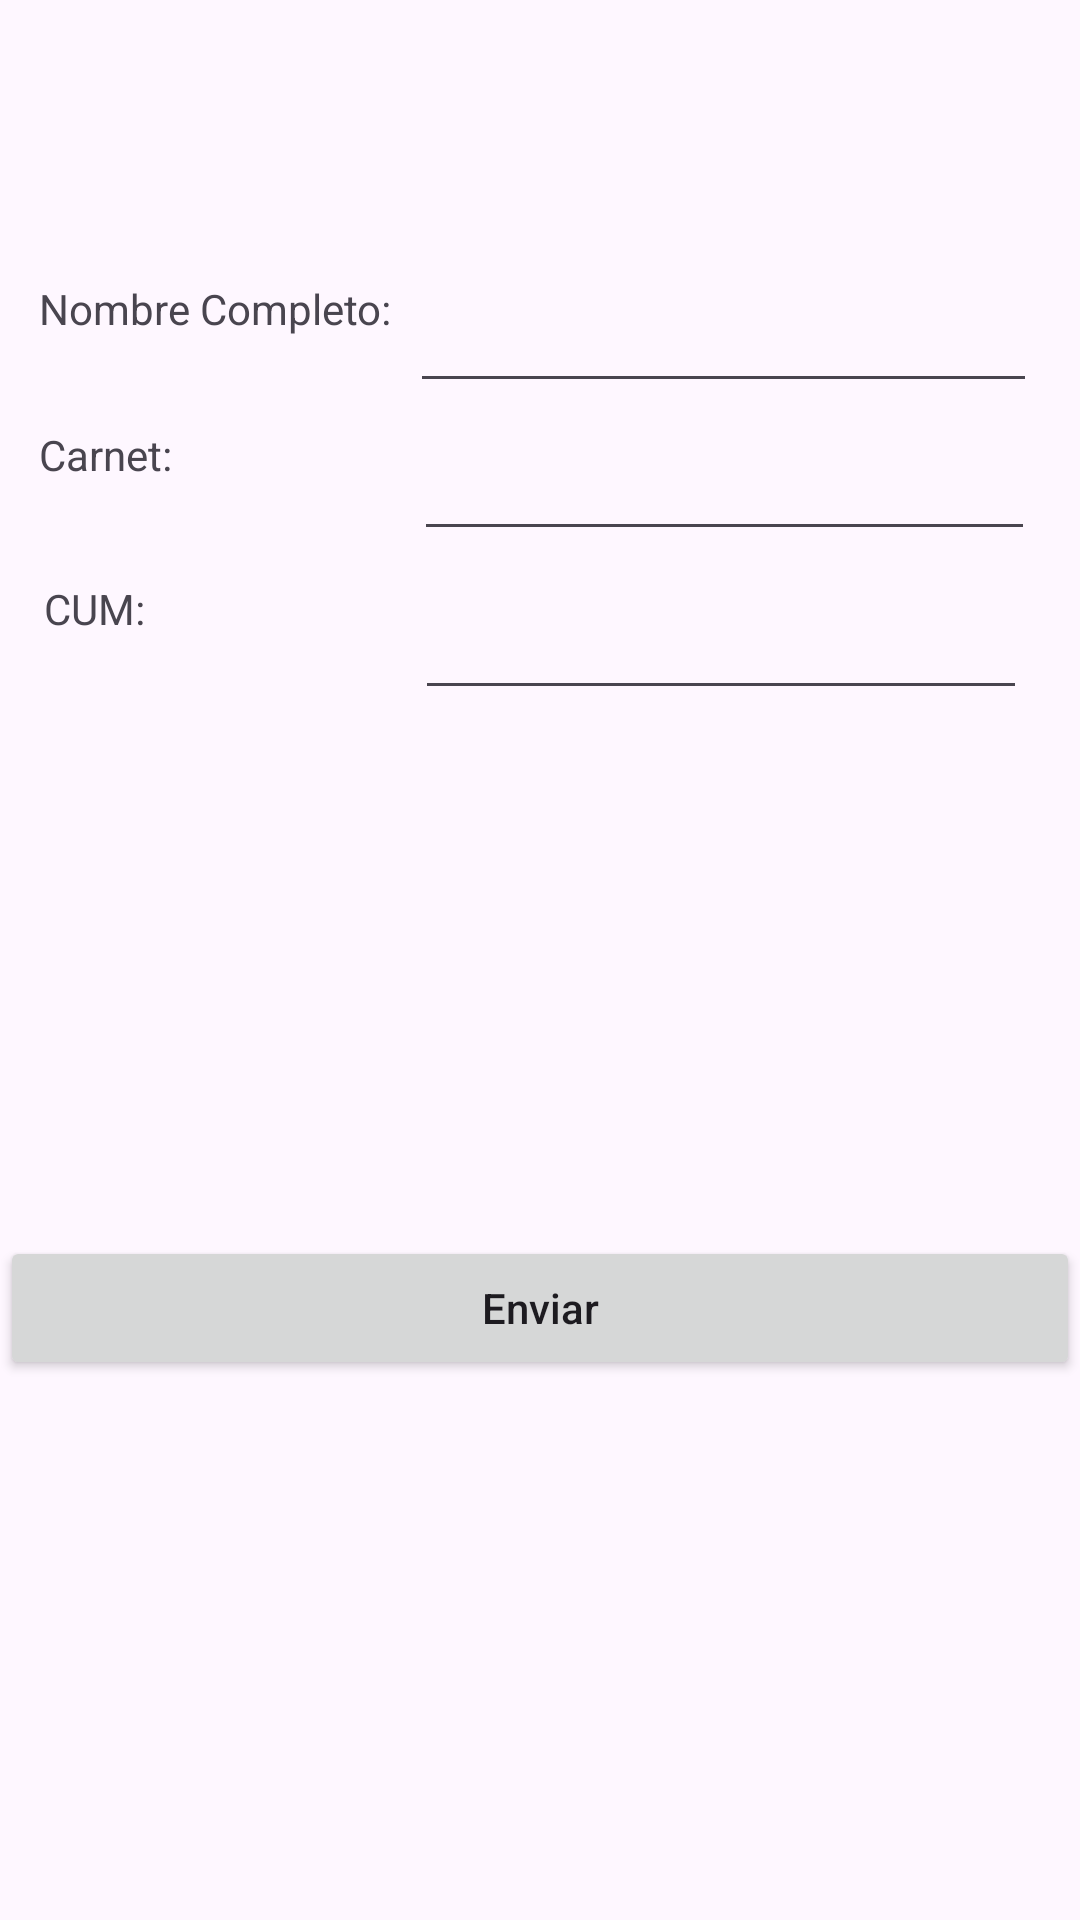

This screen was rendered from an Android layout file. Write that file and the resources it references.
<!-- AndroidManifest.xml: application theme Theme.MyApplicationCUMRepaso -->
<!-- res/layout/activity_main.xml -->
<?xml version="1.0" encoding="utf-8"?>
<androidx.constraintlayout.widget.ConstraintLayout xmlns:android="http://schemas.android.com/apk/res/android"
    xmlns:app="http://schemas.android.com/apk/res-auto"
    xmlns:tools="http://schemas.android.com/tools"
    android:layout_width="match_parent"
    android:layout_height="match_parent"
    tools:context=".MainActivity"
    android:orientation="vertical">


    <TextView
        android:id="@+id/LblNombre"
        android:layout_width="141dp"
        android:layout_height="45dp"
        android:text="@string/nombre"
        app:layout_constraintBottom_toBottomOf="parent"
        app:layout_constraintEnd_toEndOf="parent"
        app:layout_constraintHorizontal_bias="0.059"
        app:layout_constraintStart_toStartOf="parent"
        app:layout_constraintTop_toTopOf="parent"
        app:layout_constraintVertical_bias="0.157" />

    <EditText
        android:id="@+id/TxtNombre"
        android:layout_width="209dp"
        android:layout_height="41dp"
        android:inputType="text"
        app:layout_constraintBottom_toBottomOf="parent"
        app:layout_constraintEnd_toEndOf="parent"
        app:layout_constraintHorizontal_bias="0.905"
        app:layout_constraintStart_toStartOf="parent"
        app:layout_constraintTop_toTopOf="parent"
        app:layout_constraintVertical_bias="0.156" />


    <TextView
        android:id="@+id/LblCarnet"
        android:layout_width="138dp"
        android:layout_height="41dp"
        android:text="@string/carnet"
        app:layout_constraintBottom_toBottomOf="parent"
        app:layout_constraintEnd_toEndOf="parent"
        app:layout_constraintHorizontal_bias="0.058"
        app:layout_constraintStart_toStartOf="parent"
        app:layout_constraintTop_toTopOf="parent"
        app:layout_constraintVertical_bias="0.237" />

    <EditText
        android:id="@+id/TxtCarnet"
        android:layout_width="207dp"
        android:layout_height="42dp"
        android:inputType="text"
        app:layout_constraintBottom_toBottomOf="parent"
        app:layout_constraintEnd_toEndOf="parent"
        app:layout_constraintHorizontal_bias="0.902"
        app:layout_constraintStart_toStartOf="parent"
        app:layout_constraintTop_toTopOf="parent"
        app:layout_constraintVertical_bias="0.237" />

    <TextView
        android:id="@+id/LblCum"
        android:layout_width="139dp"
        android:layout_height="43dp"
        android:text="@string/cum"
        app:layout_constraintBottom_toBottomOf="parent"
        app:layout_constraintEnd_toEndOf="parent"
        app:layout_constraintHorizontal_bias="0.066"
        app:layout_constraintStart_toStartOf="parent"
        app:layout_constraintTop_toTopOf="parent"
        app:layout_constraintVertical_bias="0.324" />

    <EditText
        android:id="@+id/TxtCum"
        android:layout_width="204dp"
        android:layout_height="45dp"
        android:inputType="text"
        app:layout_constraintBottom_toBottomOf="parent"
        app:layout_constraintEnd_toEndOf="parent"
        app:layout_constraintHorizontal_bias="0.887"
        app:layout_constraintStart_toStartOf="parent"
        app:layout_constraintTop_toTopOf="parent"
        app:layout_constraintVertical_bias="0.322" />

    <Button
        android:id="@+id/BtnCum"
        android:layout_width="match_parent"
        android:layout_height="wrap_content"
        android:text="@string/enviar"
        android:textAllCaps="false"
        app:layout_constraintBottom_toBottomOf="parent"
        app:layout_constraintEnd_toEndOf="parent"
        app:layout_constraintHorizontal_bias="0.0"
        app:layout_constraintStart_toStartOf="parent"
        app:layout_constraintTop_toTopOf="parent"
        app:layout_constraintVertical_bias="0.696" />


</androidx.constraintlayout.widget.ConstraintLayout>
<!-- resources referenced by this layout -->
<resources>
  <string name="carnet">Carnet: </string>
  <string name="cum">CUM: </string>
  <string name="enviar">Enviar </string>
  <string name="nombre">Nombre Completo: </string>
  <style name="Theme.MyApplicationCUMRepaso" parent="Base.Theme.MyApplicationCUMRepaso" />
  <style name="Base.Theme.MyApplicationCUMRepaso" parent="Theme.Material3.DayNight.NoActionBar">
          
          
      </style>
</resources>
